Run: headless pygame with SDL's dummy video driver; simulated clock (each Clock.tick advances the game by its frame time, no real sleeping); random seed 0; keys injected as events and as key.get_pressed() state; mouse plan: one left click at the window centre at the start of phase 2, then a move to the lower-right quarter at the start of phase 3.
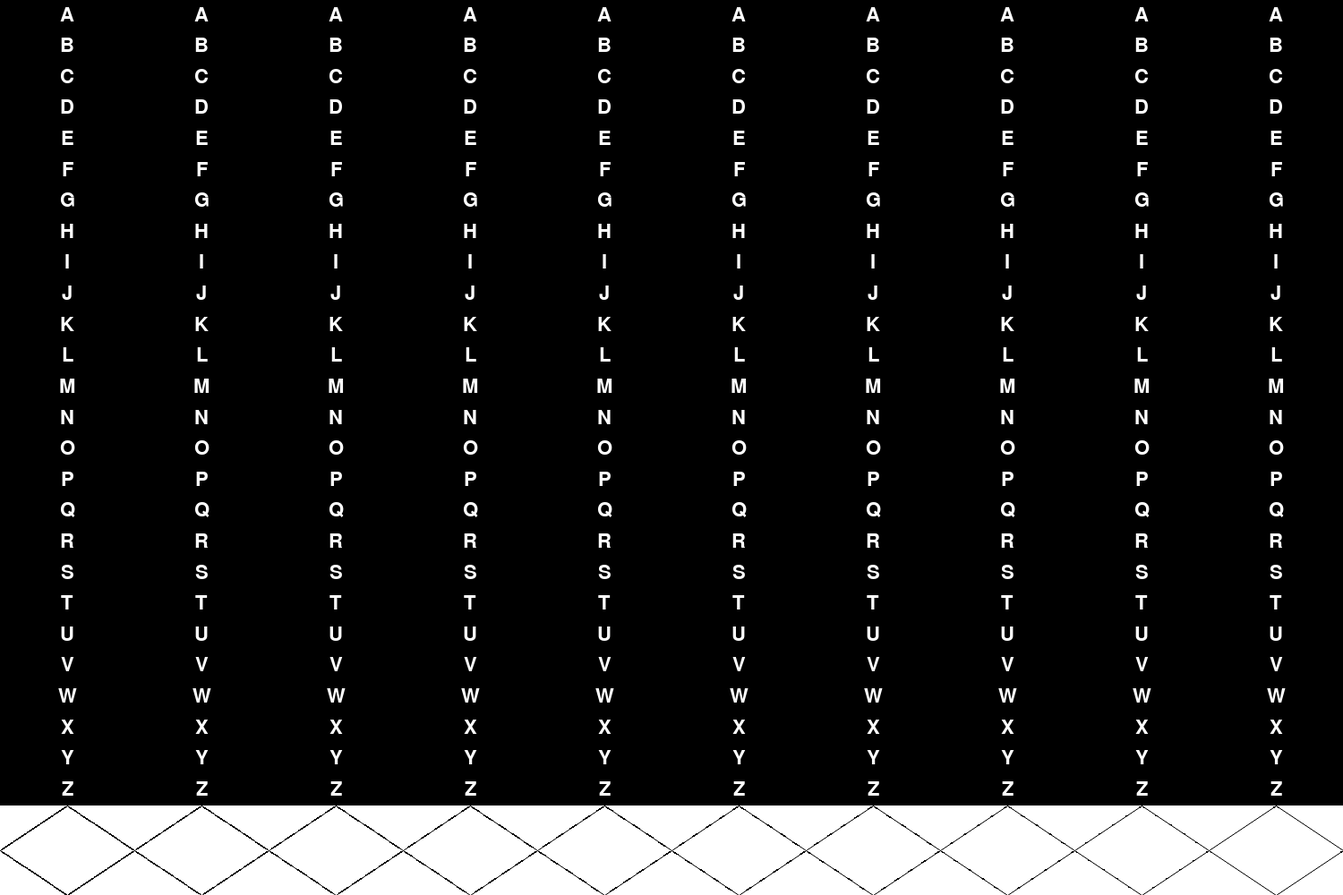
Frame 1 of 4 · flips 1–60 · no input
Frame 2 of 4 · flips 61–180 · clicked the window centre · tapped SPACE, RETURN · held RIGHT (→), D · screen unchanged from frame 1, image omitted
Frame 3 of 4 · flips 181–300 · moved the mouse to the lower-right quarter · held DOWN (↓), S · screen unchanged from frame 2, image omitted
Frame 4 of 4 · flips 301–420 · held LEFT (←), A, UP (↑), W · screen unchanged from frame 3, image omitted

The pygame program that drew these frames:

from functools import partial
from string import ascii_uppercase
from typing import Any, Callable, Dict, List, Tuple

import pygame
from pygame.locals import *

# Type aliases
Disk = str
Cylinder = Dict[int, Disk]
Key = List[int]
Letter = str
ButtonData = Dict[str, Any]

# Colors
BLACK = (0, 0, 0)
WHITE = (255, 255, 255)

# GUI Parameters
FPS = 60
WINDOW_DIMENSIONS = (1500, 1000)  # (width, heigth)
WINDOW_CAPTION = 'Jefferson Disk'
FONT_NAME = 'FixedSys'
FONT_SIZE = 32
FONT_COLOR = WHITE
BUTTON_FG_COLOR = BLACK
BUTTON_BG_COLOR = WHITE

# GUI globals
CYLINDER = None
WINDOW = None
CLOCK = None
CYLINDER_SURFACE_DIMENSIONS = None
DISK_SURFACE_DIMENSIONS = None
CYLINDER_SURFACE = None
MANIPULATION_SURFACE_DIMENSIONS = None
MANIPULATION_SURFACE = None
ROTATION_BUTTONS_DATA = None
CLICKABLE_COMPONENTS = None
FONT = None


def main() -> None:
    """Takes care of calling the setup and setting off the drawing loop."""

    setup()
    pass_to_next_frame = True
    while pass_to_next_frame:
        pass_to_next_frame = draw()


def setup() -> None:
    """Initialize pygame and the various GUI globals."""

    global WINDOW
    global CLOCK
    global CYLINDER
    global CYLINDER_SURFACE_DIMENSIONS
    global DISK_SURFACE_DIMENSIONS
    global CYLINDER_SURFACE
    global MANIPULATION_SURFACE_DIMENSIONS
    global MANIPULATION_SURFACE
    global ROTATION_BUTTONS_DATA
    global CLICKABLE_COMPONENTS
    global FONT

    pygame.init()

    WINDOW = pygame.display.set_mode(WINDOW_DIMENSIONS)
    pygame.display.set_caption(WINDOW_CAPTION)

    CLOCK = pygame.time.Clock()

    CYLINDER = {i: ascii_uppercase for i in range(1, 11)}

    CYLINDER_SURFACE_DIMENSIONS = (WINDOW_DIMENSIONS[0],
                                   WINDOW_DIMENSIONS[1] / 10 * 9)
    CYLINDER_SURFACE = WINDOW.subsurface((0, 0), CYLINDER_SURFACE_DIMENSIONS)

    DISK_SURFACE_DIMENSIONS = (CYLINDER_SURFACE_DIMENSIONS[0] / len(CYLINDER),
                               CYLINDER_SURFACE_DIMENSIONS[1])

    MANIPULATION_SURFACE_DIMENSIONS = (WINDOW_DIMENSIONS[0],
                                       WINDOW_DIMENSIONS[1] / 10)
    MANIPULATION_SURFACE = WINDOW.subsurface(
        (0, CYLINDER_SURFACE_DIMENSIONS[1]), MANIPULATION_SURFACE_DIMENSIONS)

    ROTATION_BUTTONS_DATA = generate_rotation_buttons_data(
        len(CYLINDER), MANIPULATION_SURFACE)
    CLICKABLE_COMPONENTS = ROTATION_BUTTONS_DATA

    FONT = pygame.font.Font(pygame.font.match_font(FONT_NAME), FONT_SIZE)


def draw() -> bool:
    """Main drawing procedure, it calls all of the others drawing
    subroutines. If the program must terminates, this subroutine will return
    False to exit the drawing loop.
    """

    # Redraw UI
    clear_surface(WINDOW)
    draw_cylinder(CYLINDER, CYLINDER_SURFACE)
    draw_rotation_buttons(ROTATION_BUTTONS_DATA)
    pygame.display.flip()

    # Handle events
    for event in pygame.event.get():
        if event.type is QUIT:
            return False  # Abort program
        elif event.type is MOUSEBUTTONUP:
            for clickable_component in CLICKABLE_COMPONENTS:
                abs_component_rect = pygame.Rect(
                    clickable_component['surface'].get_abs_offset(),
                    clickable_component['surface'].get_size())
                if (clickable_component['clickable'] and
                        abs_component_rect.collidepoint(event.pos)):
                    clickable_component['onclick']()

    # Wait the end of the frame
    CLOCK.tick(FPS)
    return True


def draw_cylinder(cylinder: Cylinder, cylinder_surface) -> None:
    """Given a cylinder and a surface to draw on, it will draw every disks the
    cylinder contains.
    """

    for disk_number, disk in cylinder.items():
        draw_disk(disk, disk_number, cylinder_surface)


def draw_disk(disk: Disk, disk_number: int, cylinder_surface) -> None:
    """Given a disk, its position on the cylinder and a surface to draw on,
    this subroutine will draw this disk at the appropriate location.
    """

    disk_dimensions = DISK_SURFACE_DIMENSIONS
    disk_pos = (disk_dimensions[0] * (disk_number - 1), 0)
    disk_rect = pygame.Rect(disk_pos, disk_dimensions)
    disk_surface = cylinder_surface.subsurface(disk_rect)
    for letter_number, letter in enumerate(disk):
        draw_letter(letter, letter_number, disk_surface)


def draw_letter(letter: Letter, letter_number: int, disk_surface) -> None:
    """Draw a letter at the index provided onto the disk surface."""

    letter_dimensions = (disk_surface.get_width(),
                         disk_surface.get_height() / 26)
    letter_pos = (0, letter_dimensions[1] * letter_number)
    letter_rect = pygame.Rect(letter_pos, letter_dimensions)
    letter_surface = disk_surface.subsurface(letter_rect)
    write_letter(letter, letter_surface)


def write_letter(letter: Letter, letter_surface) -> None:
    """Write a letter on the provided surface."""

    text_surface = FONT.render(letter, True, FONT_COLOR)
    text_pos = text_surface.get_rect(center=(
        0.5 * letter_surface.get_width(), 0.5 * letter_surface.get_height()))
    letter_surface.blit(text_surface, text_pos)


def rotate_disk_from_cylinder_in_place(cylinder: Cylinder,
                                       disk_number: int,
                                       does_rotate_up: bool=True) -> None:
    """Rotate a disk from the given cylinder in place."""

    cylinder[disk_number] = rotate_disk(cylinder[disk_number], does_rotate_up)


def rotate_disk(disk: Disk, does_rotate_up: bool=True) -> Disk:
    """Shift all elements of disk by one."""

    return ''.join(shift_list(list(disk), -1 if does_rotate_up else 1))


def shift_list(l: List, n: int) -> List:
    """Return a new list based on the one given with its elements shifted n
    times.
    """

    return [l[(i - n) % len(l)] for i in range(len(l))]


def generate_rotation_buttons_data(amount_of_disks: int,
                                   surface) -> List[ButtonData]:
    """Compute all of the information needed to draw the rotation buttons and
    later interact with them.
    """

    return flatten([[
        generate_rotation_button_data(disk_number, surface, True),
        generate_rotation_button_data(disk_number, surface, False)
    ] for disk_number in range(1, amount_of_disks + 1)])


def generate_rotation_button_data(disk_number: int,
                                  surface,
                                  does_rotate_up: bool) -> ButtonData:
    """Generate rotation button data for disk disk_number."""

    button_surface_dimensions = (DISK_SURFACE_DIMENSIONS[0],
                                 surface.get_height() / 2)
    button_surface_pos = (
        button_surface_dimensions[0] * (disk_number - 1),
        surface.get_rect().top +
        (0 if does_rotate_up else button_surface_dimensions[1]))
    button_surface = surface.subsurface(button_surface_pos,
                                        button_surface_dimensions)
    return {
        'type': 'rotation',
        'does_rotate_up': does_rotate_up,
        'surface': button_surface,
        'onclick': partial(rotate_disk_from_cylinder_in_place, CYLINDER,
                           disk_number, does_rotate_up),
        'clickable': True,
        'drawable': True,
    }


def draw_rotation_buttons(buttons_data: List[ButtonData]) -> None:
    """Draw all the buttons in rotation buttons inside buttons_data."""

    for button_data in buttons_data:
        draw_rotation_button(button_data)


def draw_rotation_button(button_data: ButtonData) -> None:
    """Draw the rotation button according to the button data given. This
    essentially consists into filling the button surface and drawing a little
    arrow onto it.
    """

    if button_data['drawable']:
        button_data['surface'].fill(BUTTON_BG_COLOR)

        does_rotate_up = button_data['does_rotate_up']
        left = button_data['surface'].get_rect().left
        right = button_data['surface'].get_rect().right
        top = button_data['surface'].get_rect().top
        bottom = button_data['surface'].get_rect().bottom
        point_list = [[left, bottom if does_rotate_up else top],
                      [right / 2, top if does_rotate_up else bottom],
                      [right, bottom if does_rotate_up else top]]
        pygame.draw.aalines(button_data['surface'], BUTTON_FG_COLOR, False,
                            point_list)
    else:
        button_data['surface'].fill((0, 0, 0, 0))


def flatten(l: List[List[Any]]) -> List[Any]:
    """Return a one dimensional list made resulting from the concatenation of
    all the elements of a given two dimensional list."""

    return [x for y in l for x in y]


def clear_surface(surface) -> None:
    """Fill surface with black."""

    surface.fill(BLACK)


if __name__ == "__main__":
    main()
